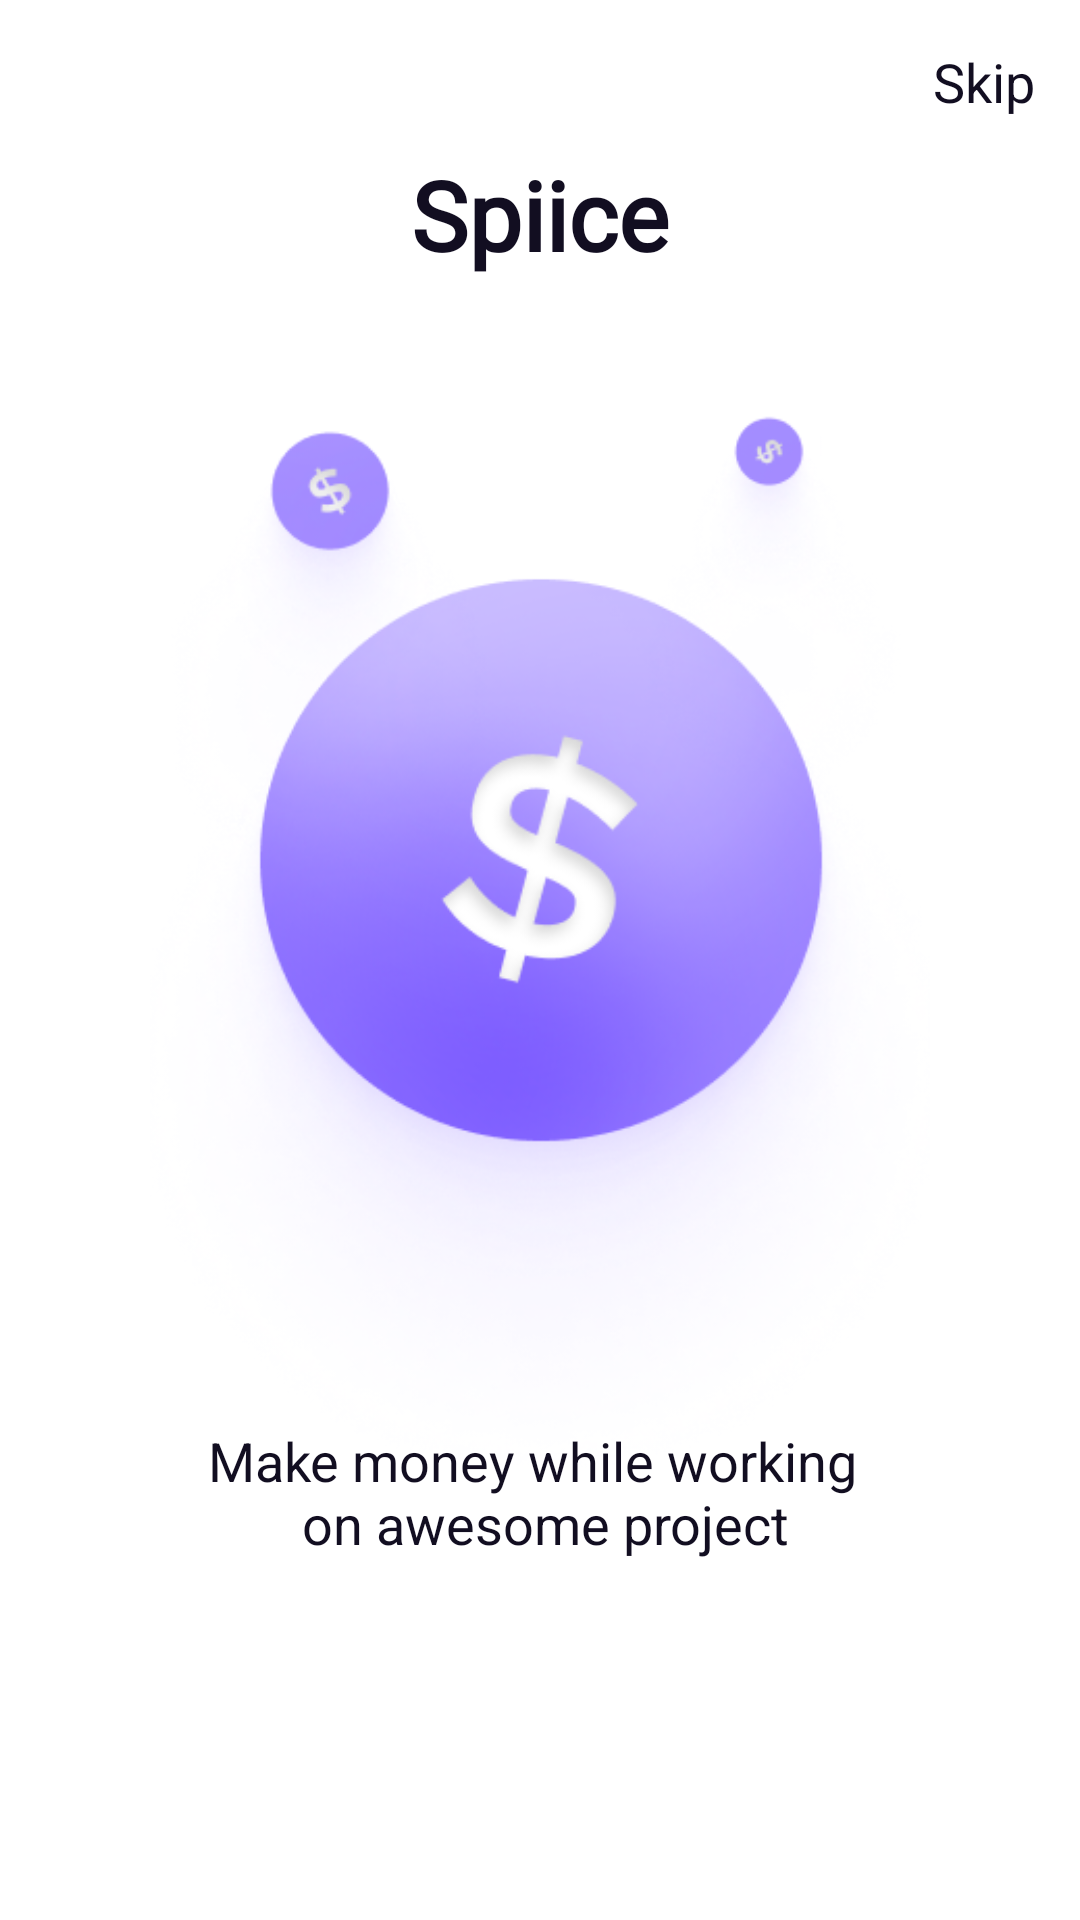

Reconstruct the res/layout file that produces this screen, plus the resources it refers to.
<!-- AndroidManifest.xml: application theme Theme.Homework17 -->
<!-- res/layout/activity_second_discover.xml -->
<?xml version="1.0" encoding="utf-8"?>
<FrameLayout xmlns:android="http://schemas.android.com/apk/res/android"
    xmlns:app="http://schemas.android.com/apk/res-auto"
    xmlns:tools="http://schemas.android.com/tools"
    android:layout_width="match_parent"
    android:layout_height="match_parent"
    tools:context=".SecondDiscoverActivity">

    <FrameLayout
        android:layout_width="match_parent"
        android:layout_height="wrap_content"
        android:background="@drawable/bubbles__2_discover" />

    <TextView
        android:id="@+id/skip"
        style="@style/skip_text"
        android:text="@string/skip" />

    <TextView
        android:id="@+id/appName"
        style="@style/title_discover"
        android:text="@string/app_title" />

    <ImageView
        android:id="@+id/earth"
        style="@style/Discover_image_custom_style"
        android:contentDescription="@null"
        app:srcCompat="@drawable/ic_money" />

    <TextView
        android:id="@+id/discover_text"
        style="@style/discover_text"
        android:text="@string/discover_screen_2" />

    <ImageView
        android:id="@+id/diagram_first"
        style="@style/diaporama_custom_style"
        android:contentDescription="@null"
        app:srcCompat="@drawable/ic_diaporama__2" />

</FrameLayout>
<!-- resources referenced by this layout -->
<resources>
  <!-- drawable ic_money: png bitmap (drawable, 167531 bytes) -->
  <string name="app_title"><b>Spiice</b></string>
  <string name="discover_screen_2">Make money while working \n on awesome project</string>
  <string name="skip">Skip</string>
  <style name="Discover_image_custom_style">
          <item name="android:layout_width">match_parent</item>
          <item name="android:layout_height">wrap_content</item>
          <item name="android:layout_gravity">center_horizontal|center_vertical</item>
          <item name="android:layout_margin">@dimen/dp50</item>
      </style>
  <style name="diaporama_custom_style">
          <item name="android:layout_width">wrap_content</item>
          <item name="android:layout_height">wrap_content</item>
          <item name="android:layout_gravity">bottom|center_horizontal</item>
          <item name="android:layout_marginBottom">@dimen/dp58</item>
      </style>
  <style name="discover_text">
          <item name="android:layout_width">wrap_content</item>
          <item name="android:layout_height">wrap_content</item>
          <item name="android:textAlignment">center</item>
          <item name="android:textSize">@dimen/sp18</item>
          <item name="android:textColor">@color/title</item>
          <item name="android:fontFamily">sans-serif</item>
          <item name="android:layout_gravity">bottom|center_horizontal</item>
          <item name="android:layout_marginBottom">@dimen/dp120</item>
      </style>
  <style name="skip_text">
          <item name="android:layout_width">wrap_content</item>
          <item name="android:layout_height">wrap_content</item>
          <item name="android:layout_gravity">top|end</item>
          <item name="android:layout_marginEnd">15dp</item>
          <item name="android:layout_marginTop">15dp</item>
          <item name="android:textSize">@dimen/sp18</item>
          <item name="android:fontFamily">sans-serif</item>
          <item name="android:textColor">@color/title</item>
      </style>
  <style name="title_discover">
          <item name="android:layout_width">wrap_content</item>
          <item name="android:layout_height">wrap_content</item>
          <item name="android:textColor">@color/title</item>
          <item name="android:layout_gravity">center_horizontal|top</item>
          <item name="android:layout_margin">@dimen/dp50</item>
          <item name="android:fontFamily">@font/red_hat_display</item>
          <item name="android:textSize">@dimen/sp32</item>
      </style>
  <style name="Theme.Homework17" parent="Theme.MaterialComponents.DayNight.DarkActionBar">
          
          <item name="colorPrimary">@color/purple_hint1</item>
          <item name="colorPrimaryVariant">@color/button_color</item>
          <item name="colorOnPrimary">@color/white</item>
          
          <item name="colorSecondary">@color/teal_200</item>
          <item name="colorSecondaryVariant">@color/teal_700</item>
          <item name="colorOnSecondary">@color/black</item>
          
          <item name="android:statusBarColor">?attr/colorPrimaryVariant</item>
          
      </style>
  <dimen name="dp50">50dp</dimen>
  <dimen name="dp58">58dp</dimen>
  <dimen name="sp18">18sp</dimen>
  <color name="title">#120E21</color>
  <dimen name="dp120">120dp</dimen>
  <dimen name="sp32">32sp</dimen>
  <color name="purple_hint1">#809378FF</color>
  <color name="button_color">#9378FF</color>
  <color name="white">#FFFFFFFF</color>
  <color name="teal_200">#FF03DAC5</color>
  <color name="teal_700">#FF018786</color>
  <color name="black">#FF000000</color>
</resources>
